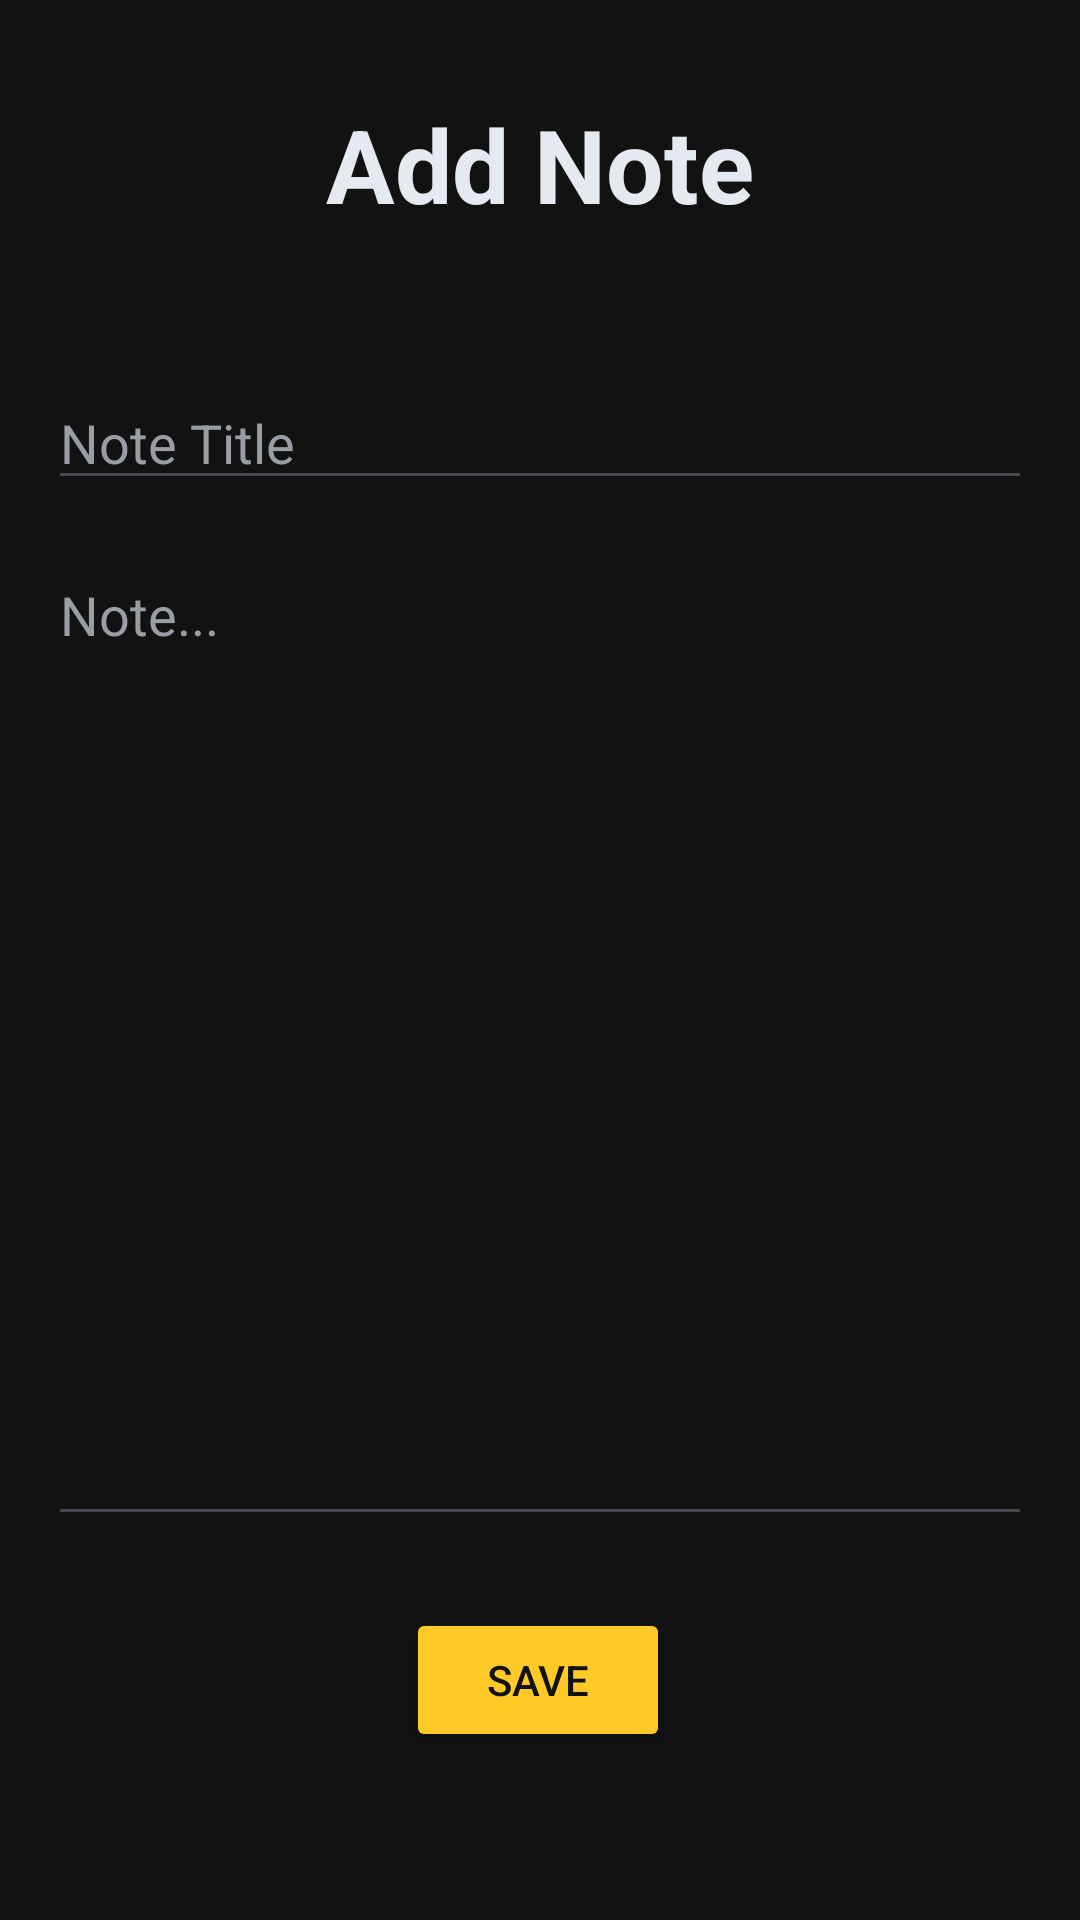

Here is an Android app screen rendered from its layout file. Give the layout XML and the strings, colors and styles it references.
<!-- AndroidManifest.xml: application theme Theme.FirebaseApp -->
<!-- res/layout/fragment_new_data_realtime_d_b.xml -->
<?xml version="1.0" encoding="utf-8"?>
<FrameLayout xmlns:android="http://schemas.android.com/apk/res/android"
    xmlns:app="http://schemas.android.com/apk/res-auto"
    xmlns:tools="http://schemas.android.com/tools"
    android:layout_width="match_parent"
    android:layout_height="match_parent"
    tools:context=".realtimeDatabase.NewDataRealtimeDBFragment">

    <androidx.constraintlayout.widget.ConstraintLayout
        android:layout_width="match_parent"
        android:layout_height="match_parent"
        android:background="@color/backgroundColor"
        app:layout_constraintEnd_toEndOf="parent"
        app:layout_constraintHorizontal_bias="0.5"
        app:layout_constraintStart_toStartOf="parent">

        <TextView
            android:id="@+id/textView2"
            android:layout_width="wrap_content"
            android:layout_height="wrap_content"
            android:layout_marginTop="32dp"
            android:text="Add Note"
            android:textColor="@color/firebaseGrey"
            android:textSize="34sp"
            android:textStyle="bold"
            app:layout_constraintEnd_toEndOf="parent"
            app:layout_constraintHorizontal_bias="0.5"
            app:layout_constraintStart_toStartOf="parent"
            app:layout_constraintTop_toTopOf="parent" />

        <EditText
            android:id="@+id/noteTitleET"
            android:layout_width="match_parent"
            android:layout_height="wrap_content"
            android:layout_marginStart="16dp"
            android:layout_marginTop="48dp"
            android:layout_marginEnd="16dp"
            android:ems="10"
            android:hint="Note Title"
            android:inputType="text"
            android:textColor="@color/firebaseGrey"
            android:textColorHint="@color/hintColor"
            app:layout_constraintEnd_toEndOf="parent"
            app:layout_constraintStart_toStartOf="parent"
            app:layout_constraintTop_toBottomOf="@+id/textView2" />

        <EditText
            android:id="@+id/editTextText3"
            android:layout_width="0dp"
            android:layout_height="0dp"
            android:layout_marginTop="16dp"
            android:layout_marginBottom="24dp"
            android:ems="10"
            android:gravity="clip_horizontal|start"
            android:hint="Note..."
            android:inputType="textMultiLine"
            android:textAlignment="viewStart"
            android:textColor="@color/firebaseGrey"
            android:textColorHint="@color/hintColor"
            app:layout_constraintBottom_toTopOf="@+id/saveBTN"
            app:layout_constraintEnd_toEndOf="@+id/noteTitleET"
            app:layout_constraintStart_toStartOf="@+id/noteTitleET"
            app:layout_constraintTop_toBottomOf="@+id/noteTitleET"
            tools:text="abcdef" />

        <Button
            android:id="@+id/saveBTN"
            android:layout_width="wrap_content"
            android:layout_height="wrap_content"
            android:layout_marginBottom="56dp"
            android:backgroundTint="@color/firebaseYellow"
            android:text="SAVE"
            android:textColor="@color/backgroundColor"
            app:layout_constraintBottom_toBottomOf="parent"
            app:layout_constraintEnd_toEndOf="parent"
            app:layout_constraintHorizontal_bias="0.498"
            app:layout_constraintStart_toStartOf="parent" />

    </androidx.constraintlayout.widget.ConstraintLayout>
</FrameLayout>
<!-- resources referenced by this layout -->
<resources>
  <color name="backgroundColor">#121212</color>
  <color name="firebaseGrey">#E5EAF0</color>
  <color name="firebaseYellow">#FFCA28</color>
  <color name="hintColor">#999EA4</color>
  <style name="Theme.FirebaseApp" parent="Base.Theme.FirebaseApp" />
  <style name="Base.Theme.FirebaseApp" parent="Theme.Material3.DayNight.NoActionBar">
          
          
      </style>
</resources>
